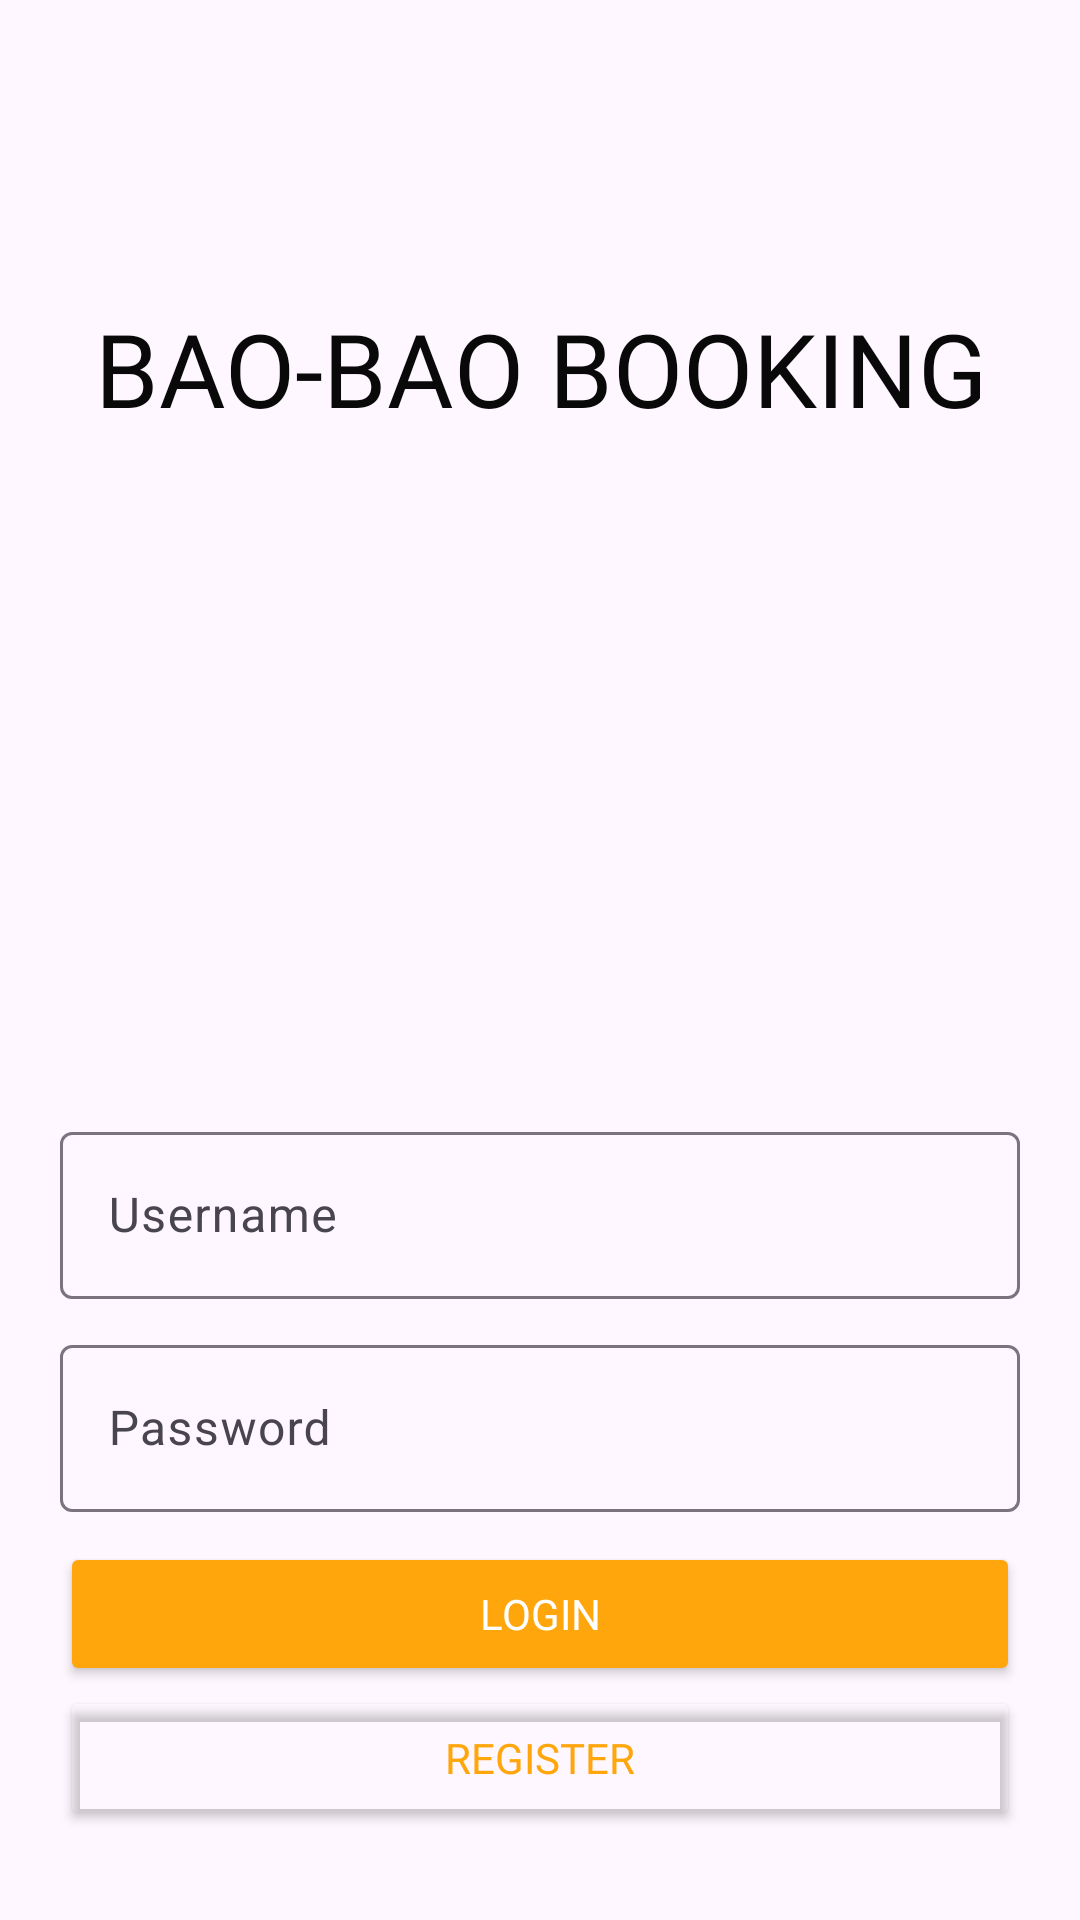

This screen was rendered from an Android layout file. Write that file and the resources it references.
<!-- AndroidManifest.xml: application theme Theme.Bao2Booking -->
<!-- res/layout/activity_main.xml -->
<?xml version="1.0" encoding="utf-8"?>
<LinearLayout xmlns:android="http://schemas.android.com/apk/res/android"
    xmlns:app="http://schemas.android.com/apk/res-auto"
    xmlns:tools="http://schemas.android.com/tools"
    android:id="@+id/linearLayout3"
    android:layout_width="match_parent"
    android:layout_height="match_parent"
    android:background="@drawable/tuktuk_main"
    android:gravity="bottom|end"
    android:orientation="vertical"
    tools:context=".MainActivity">

    <LinearLayout
        android:layout_width="match_parent"
        android:layout_height="match_parent"
        android:layout_weight="1"
        android:gravity="center_horizontal"
        android:orientation="horizontal">

        <TextView
            android:id="@+id/textView"
            android:layout_width="wrap_content"
            android:layout_height="wrap_content"
            android:layout_marginTop="100dp"
            android:layout_weight="1"
            android:fontFamily="@font/montserrat_medium"
            android:text="BAO-BAO BOOKING"
            android:textAlignment="center"
            android:textColor="#090909"
            android:textSize="34sp" />
    </LinearLayout>


        <com.google.android.material.textfield.TextInputLayout
            android:layout_width="match_parent"
            android:layout_height="wrap_content"
            android:layout_marginVertical="10dp"
            android:layout_marginHorizontal="20dp"
            android:gravity="bottom|end"
            android:hint="Username"
            app:hintEnabled="true">

            <com.google.android.material.textfield.TextInputEditText
                android:layout_width="match_parent"
                android:id="@+id/tvUsername"
                android:layout_height="wrap_content"
                />
        </com.google.android.material.textfield.TextInputLayout>


        <com.google.android.material.textfield.TextInputLayout
            android:layout_width="match_parent"
            android:layout_height="wrap_content"
            android:layout_marginHorizontal="20dp"
            android:gravity="bottom|end"
                android:hint="Password"
            android:layout_marginBottom="10dp"
            app:hintEnabled="true">

            <com.google.android.material.textfield.TextInputEditText
                android:layout_width="match_parent"
                android:layout_height="wrap_content"
                android:id="@+id/tvPassword"
                android:inputType="text|textPassword" />
        </com.google.android.material.textfield.TextInputLayout>

        <Button
            android:id="@+id/btnLogin"
            android:layout_width="match_parent"
            android:layout_height="wrap_content"
            android:layout_marginHorizontal="20dp"
            android:backgroundTint="#FFA60C"
            android:fontFamily="@font/montserrat_medium"
            android:text="Login"
            android:textColor="#FFFFFF" />
    <Button
        android:id="@+id/btnRegister"
        android:layout_width="match_parent"
        android:layout_marginBottom="30dp"
        android:layout_height="wrap_content"
        android:layout_marginHorizontal="20dp"
        android:backgroundTint="#00FFA60C"
        android:fontFamily="@font/montserrat_medium"
        android:text="Register"
        android:textColor="#FFA60C" />

</LinearLayout>
<!-- resources referenced by this layout -->
<resources>
  <style name="Theme.Bao2Booking" parent="Base.Theme.Bao2Booking" />
  <style name="Base.Theme.Bao2Booking" parent="Theme.Material3.DayNight.NoActionBar">
          
          
      </style>
</resources>
